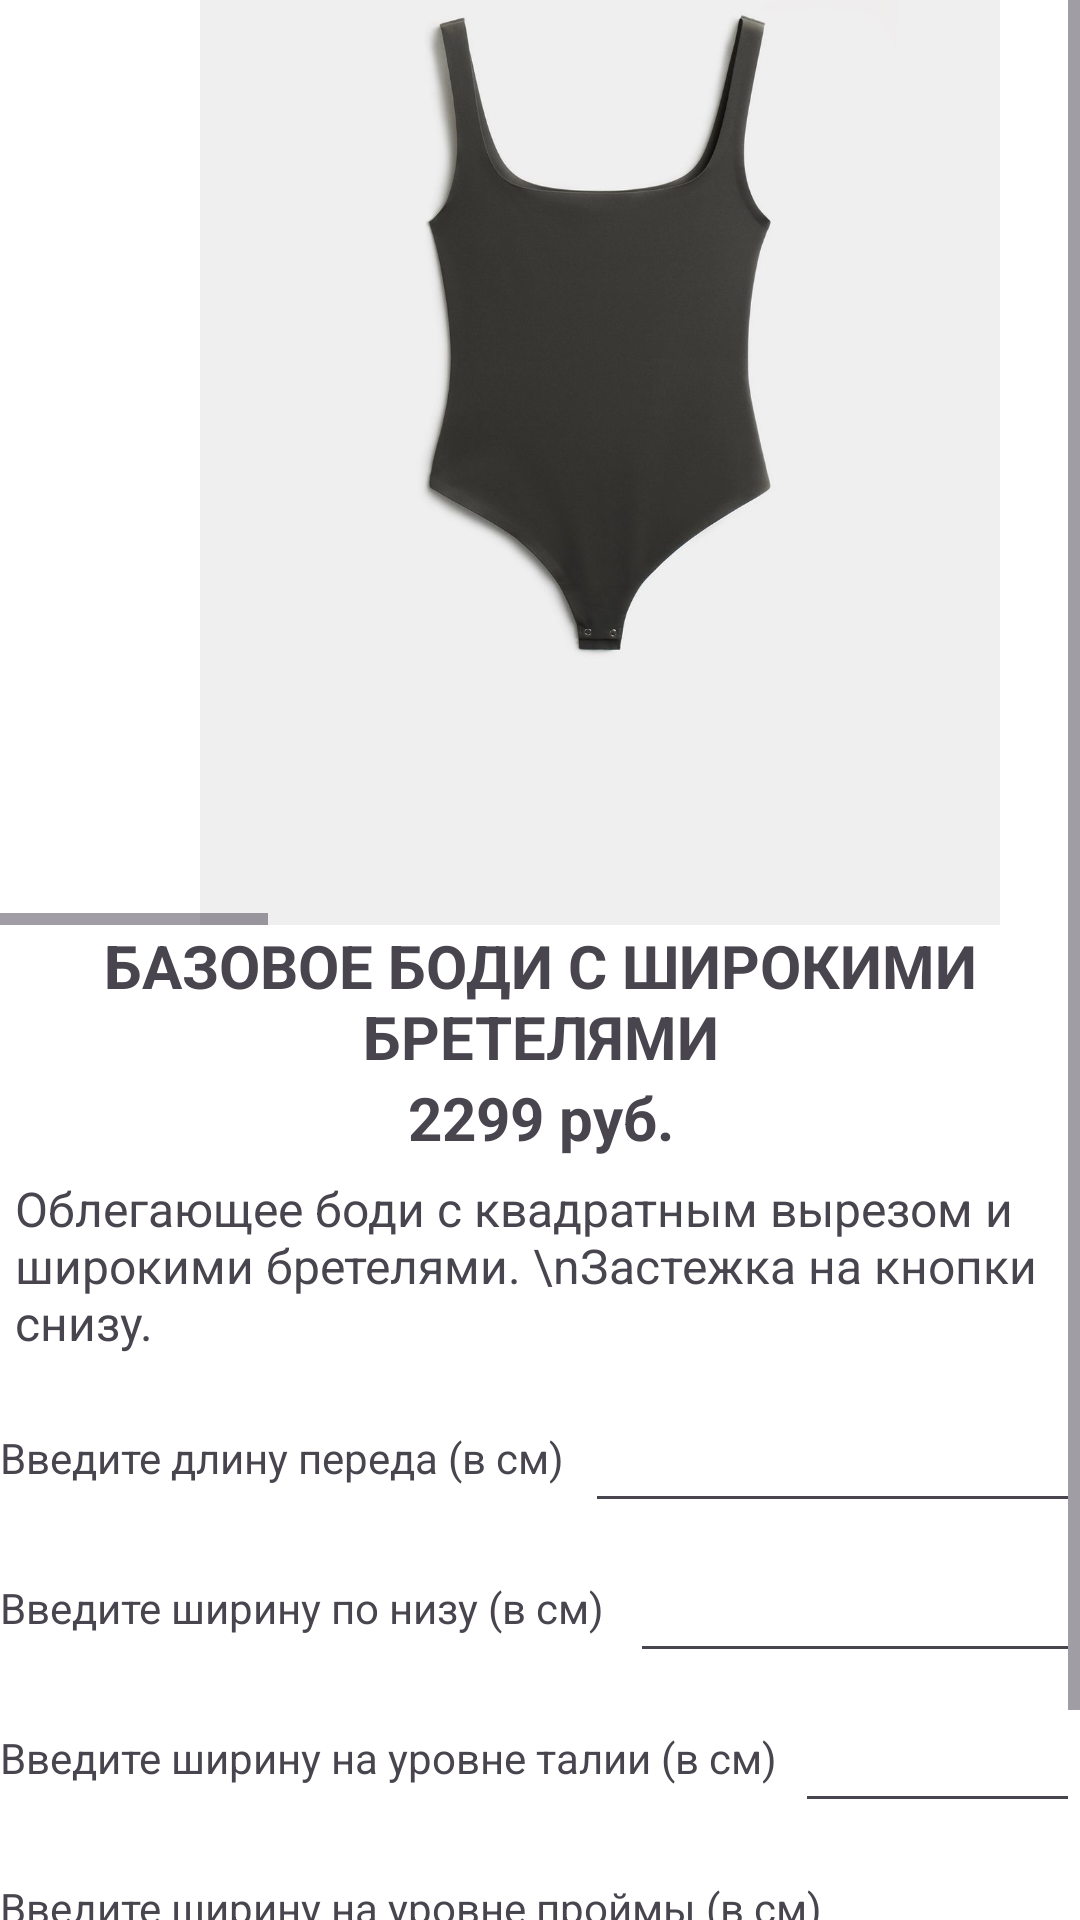

Write the Android layout XML for this screen, with the resource values it uses.
<!-- AndroidManifest.xml: application theme Theme.Mag -->
<!-- res/layout/activity_bodysuit.xml -->
<?xml version="1.0" encoding="utf-8"?>
<androidx.constraintlayout.widget.ConstraintLayout xmlns:android="http://schemas.android.com/apk/res/android"
    xmlns:app="http://schemas.android.com/apk/res-auto"
    xmlns:tools="http://schemas.android.com/tools"
    android:layout_width="match_parent"
    android:layout_height="match_parent"
    tools:context=".Bodysuit"
    android:background="@color/white">

    <ScrollView
        android:layout_width="match_parent"
        android:layout_height="750dp"
        android:id="@+id/linearkatalog"
        app:layout_constraintTop_toTopOf="parent"
        app:layout_constraintBottom_toTopOf="@+id/linia"
        >
        <LinearLayout
            android:layout_width="match_parent"
            android:layout_height="wrap_content"
            android:orientation="vertical"
            app:layout_constraintTop_toBottomOf="@+id/textView"
            tools:layout_editor_absoluteX="1dp" >
            <HorizontalScrollView
                android:layout_width="match_parent"
                android:id="@+id/hhh"
                app:layout_constraintTop_toTopOf="parent"
                app:layout_constraintBottom_toTopOf="@+id/infa"
                android:layout_height="400dp"
                >
                <LinearLayout
                    android:layout_width="wrap_content"
                    android:layout_height="wrap_content"
                    android:orientation="horizontal"
                    app:layout_constraintTop_toBottomOf="@+id/textView">

                    <ImageView
                        android:id="@+id/imageView1"
                        android:layout_width="350dp"
                        android:layout_height="400dp"
                        android:layout_marginLeft="25dp"
                        android:src="@drawable/body" />

                    <ImageView
                        android:id="@+id/imageView2"
                        android:layout_width="350dp"
                        android:layout_height="400dp"
                        android:src="@drawable/body1" />
                    <ImageView
                        android:id="@+id/imageView3"
                        android:layout_width="350dp"
                        android:layout_height="400dp"
                        android:src="@drawable/body2" />

                    <ImageView
                        android:id="@+id/imageView4"
                        android:layout_width="350dp"
                        android:layout_height="400dp"
                        android:layout_marginRight="25dp"
                        android:src="@drawable/body3" />
                </LinearLayout>
            </HorizontalScrollView>
            <LinearLayout
                android:layout_width="match_parent"
                android:layout_height="wrap_content"
                android:id="@+id/infa"
                app:layout_constraintTop_toBottomOf="@+id/hhh"
                app:layout_constraintBottom_toTopOf="@+id/linia"
                android:orientation="vertical">

                <TextView
                    android:id="@+id/name"
                    android:layout_width="match_parent"
                    android:layout_height="wrap_content"
                    android:textSize="20dp"
                    android:textStyle="bold"
                    android:textAlignment="center"
                    android:text="БАЗОВОЕ БОДИ С ШИРОКИМИ БРЕТЕЛЯМИ"
                    />

                <TextView
                    android:id="@+id/textView4"
                    android:layout_width="match_parent"
                    android:layout_height="wrap_content"
                    android:textSize="20dp"
                    android:textStyle="bold"
                    android:textAlignment="center"
                    android:text="2299 руб."
                    />

                <TextView
                    android:id="@+id/textView5"
                    android:layout_width="match_parent"
                    android:layout_height="wrap_content"
                    android:layout_marginLeft="5dp"
                    android:layout_marginTop="6dp"
                    android:layout_marginBottom="6dp"
                    android:text="Облегающее боди с квадратным вырезом и широкими бретелями. \nЗастежка на кнопки снизу."
                    android:textSize="16dp" />

                <TableRow
                    android:layout_width="match_parent"
                    android:layout_height="wrap_content">
                    <TextView
                        android:layout_width="390dp"
                        android:layout_height="50dp"
                        android:layout_weight="1"
                        android:text="Введите длину переда (в см)" />
                    <EditText
                        android:id="@+id/size1"
                        android:textColor="@color/cherry"
                        android:layout_width="match_parent"
                        android:layout_height="50dp"
                        android:layout_weight="1"
                        android:inputType="number" />
                </TableRow>
                <TableRow
                    android:layout_width="match_parent"
                    android:layout_height="wrap_content">
                    <TextView
                        android:layout_width="420dp"
                        android:layout_height="50dp"
                        android:layout_weight="1"
                        android:text="Введите ширину по низу (в см)" />

                    <EditText
                        android:id="@+id/size2"
                        android:textColor="@color/cherry"
                        android:layout_width="match_parent"
                        android:layout_height="50dp"
                        android:layout_weight="1"
                        android:inputType="number"/>
                </TableRow>
                <TableRow
                    android:layout_width="match_parent"
                    android:layout_height="wrap_content">
                    <TextView
                        android:layout_width="530dp"
                        android:layout_height="50dp"
                        android:layout_weight="1"
                        android:text="Введите ширину на уровне талии (в см)" />

                    <EditText
                        android:id="@+id/size3"
                        android:textColor="@color/cherry"
                        android:layout_width="match_parent"
                        android:layout_height="50dp"
                        android:layout_weight="1"
                        android:inputType="number"/>
                </TableRow>
                <TableRow
                    android:layout_width="match_parent"
                    android:layout_height="wrap_content">
                    <TextView
                        android:layout_width="560dp"
                        android:layout_height="50dp"
                        android:layout_weight="1"
                        android:text="Введите ширину на уровне проймы (в см)" />

                    <EditText
                        android:id="@+id/size4"
                        android:textColor="@color/cherry"
                        android:layout_width="match_parent"
                        android:layout_height="50dp"
                        android:layout_weight="1"
                        android:inputType="number"/>
                </TableRow>
                <TableRow
                    android:layout_width="match_parent"
                    android:layout_height="wrap_content">
                    <TextView
                        android:layout_width="600dp"
                        android:layout_height="50dp"
                        android:layout_weight="1"
                        android:text="Введите расстояние от плеча до плеча (в см)" />

                    <EditText
                        android:id="@+id/size5"
                        android:textColor="@color/cherry"
                        android:layout_width="match_parent"
                        android:layout_height="50dp"
                        android:layout_weight="1"
                        android:inputType="number"/>
                </TableRow>



                <Button
                    android:id="@+id/button2"
                    android:onClick="add"
                    android:layout_width="match_parent"
                    android:layout_height="wrap_content"
                    android:layout_marginTop="3dp"
                    android:layout_marginLeft="10dp"
                    android:layout_marginRight="10dp"
                    android:text="В корзину" />

            </LinearLayout>
        </LinearLayout>
    </ScrollView>

    <ImageView
        android:id="@+id/linia"
        android:layout_width="match_parent"
        android:layout_height="wrap_content"
        app:srcCompat="@drawable/newline2"
        app:layout_constraintTop_toBottomOf="@+id/linearkatalog"
        app:layout_constraintBottom_toTopOf="@+id/panel"/>

    <TableRow
        android:layout_width="match_parent"
        android:layout_height="wrap_content"
        android:id="@+id/panel"
        app:layout_constraintTop_toBottomOf="@+id/linia"
        app:layout_constraintBottom_toBottomOf="parent">
        <ImageView
            android:id="@+id/katalog"
            android:layout_width="60dp"
            android:layout_height="60dp"
            android:onClick="katalog"
            app:srcCompat="@drawable/katalog"
            android:layout_weight="1"
            android:layout_marginRight="30pt"/>
        <ImageView
            android:id="@+id/basket"
            android:layout_width="60dp"
            android:layout_height="60dp"
            android:onClick="basket"
            app:srcCompat="@drawable/korzina" />
        <ImageView
            android:id="@+id/maps"
            android:layout_width="60dp"
            android:layout_height="60dp"
            android:onClick="maps"
            android:layout_marginLeft="30pt"
            app:srcCompat="@drawable/maps"
            android:layout_weight="1" />
    </TableRow>

</androidx.constraintlayout.widget.ConstraintLayout>
<!-- resources referenced by this layout -->
<resources>
  <color name="cherry">#7C2045</color>
  <color name="white">#FFFFFFFF</color>
  <!-- drawable body: jpeg bitmap (drawable, 53896 bytes) -->
  <!-- drawable body1: jpeg bitmap (drawable, 170073 bytes) -->
  <!-- drawable body2: jpeg bitmap (drawable, 162275 bytes) -->
  <!-- drawable body3: jpeg bitmap (drawable, 134836 bytes) -->
  <!-- drawable katalog: png bitmap (drawable, 12574 bytes) -->
  <!-- drawable maps: png bitmap (drawable, 13480 bytes) -->
  <!-- drawable newline2: png bitmap (drawable, 421 bytes) -->
  <style name="Theme.Mag" parent="Base.Theme.Mag" />
  <style name="Base.Theme.Mag" parent="Theme.Material3.DayNight.NoActionBar">
           Customize your light theme here. 
          <item name="colorPrimary">@color/cherry</item>
          <item name="android:statusBarColor">@color/cherry</item>
      </style>
</resources>
